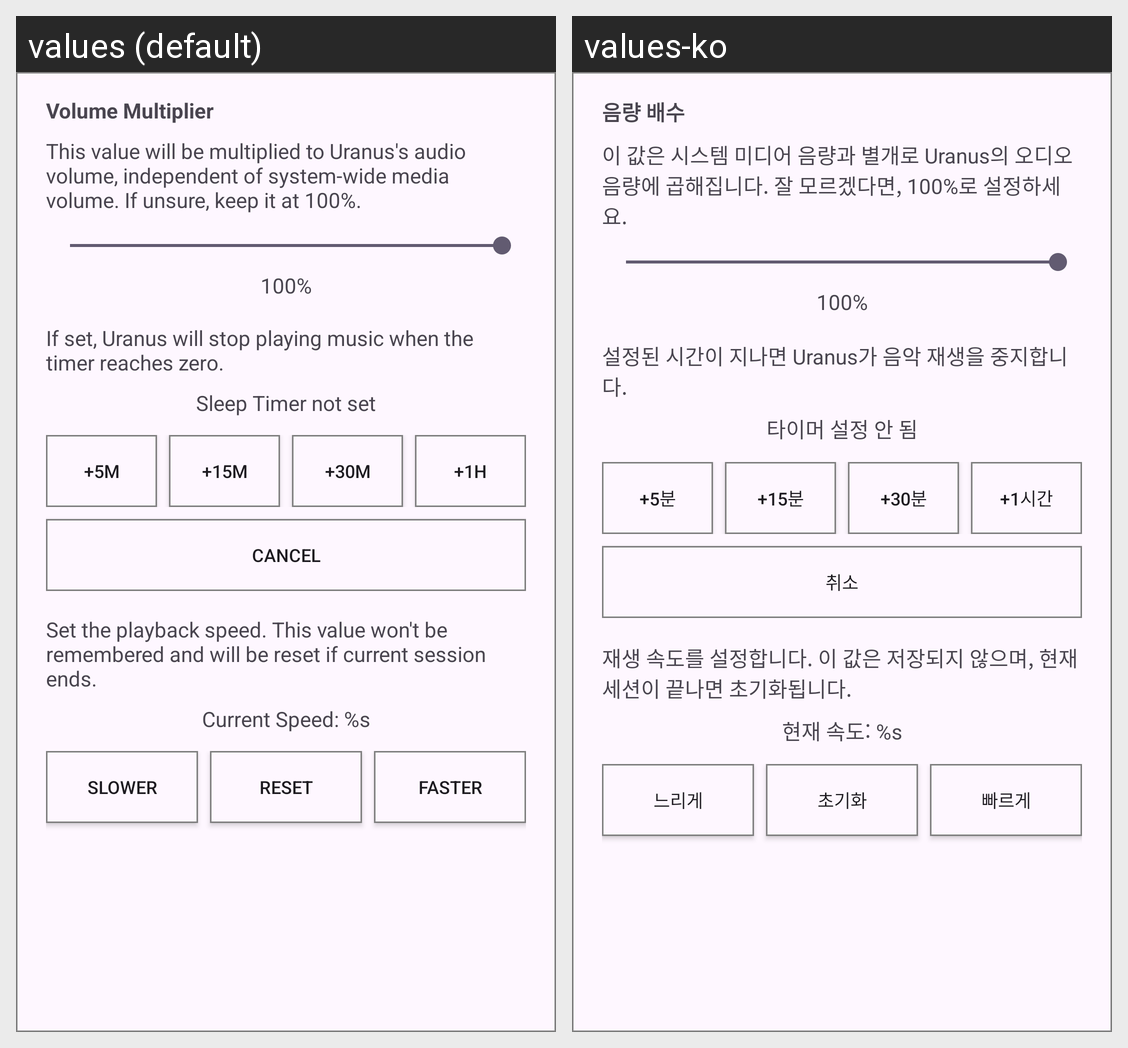

For this localized Android screen grid, give each drawn string resource with its value in every locale shown.
Android screen res/layout/popup_more.xml rendered under 2 locales, left to right: values (default), values-ko. Device: Nexus 5 (rendered at 1080×1920; each locale shown at half size, 540×960, under a caption strip naming it); theme Theme.Uranus.
Strings drawn on this screen, with the default value and each locale's value (text and hints the layout hard-codes, and strings that could not be matched under every locale, appear in the picture but are not listed):

main_more_vol_mul
  values: Volume Multiplier
  values-ko: 음량 배수

main_more_vol_mul_desc
  values: This value will be multiplied to Uranus's audio volume, independent of system-wide media volume. If unsure, keep it at 100%.
  values-ko: 이 값은 시스템 미디어 음량과 별개로 Uranus의 오디오 음량에 곱해집니다. 잘 모르겠다면, 100%로 설정하세요.

main_more_vol_mul_value_placeholder
  values: 100%
  values-ko: 100%

main_more_timer_desc
  values: If set, Uranus will stop playing music when the timer reaches zero.
  values-ko: 설정된 시간이 지나면 Uranus가 음악 재생을 중지합니다.

main_more_timer_desc_off
  values: Sleep Timer not set
  values-ko: 타이머 설정 안 됨

main_more_timer_add_5min
  values: +5m
  values-ko: +5분

main_more_timer_add_15min
  values: +15m
  values-ko: +15분

main_more_timer_add_30min
  values: +30m
  values-ko: +30분

main_more_timer_add_60min
  values: +1h
  values-ko: +1시간

main_more_timer_cancel
  values: Cancel
  values-ko: 취소

main_more_speed_desc
  values: Set the playback speed. This value won't be remembered and will be reset if current session ends.
  values-ko: 재생 속도를 설정합니다. 이 값은 저장되지 않으며, 현재 세션이 끝나면 초기화됩니다.

main_more_speed_value
  values: Current Speed: %s
  values-ko: 현재 속도: %s

main_more_speed_decrease
  values: Slower
  values-ko: 느리게

main_more_speed_reset
  values: Reset
  values-ko: 초기화

main_more_speed_increase
  values: Faster
  values-ko: 빠르게

acc_vol_mul
  values: Volume Multiplier
  values-ko: 음량 배수
